The GitHub repository kkd1215/Number-guesser-with-CNN contains a labelled image folder "Number-guesser-with-CNN" with 10 categories: eight, five, four, nine, one, seven, six, three, two, zero. Examples follow, each with its label.

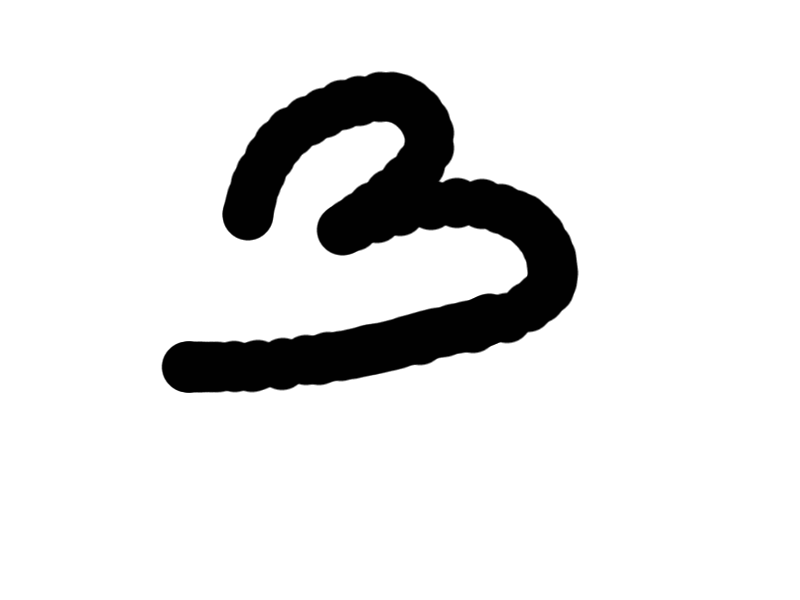
Label: three

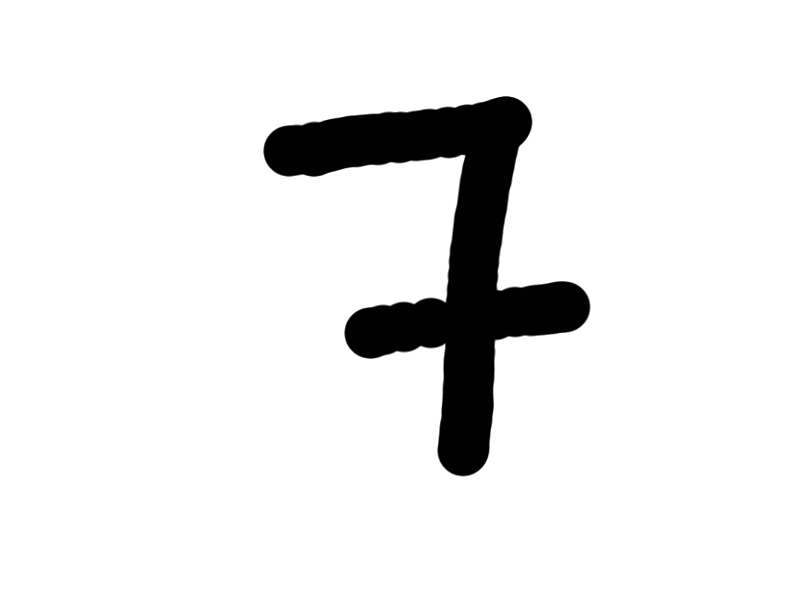
Label: seven

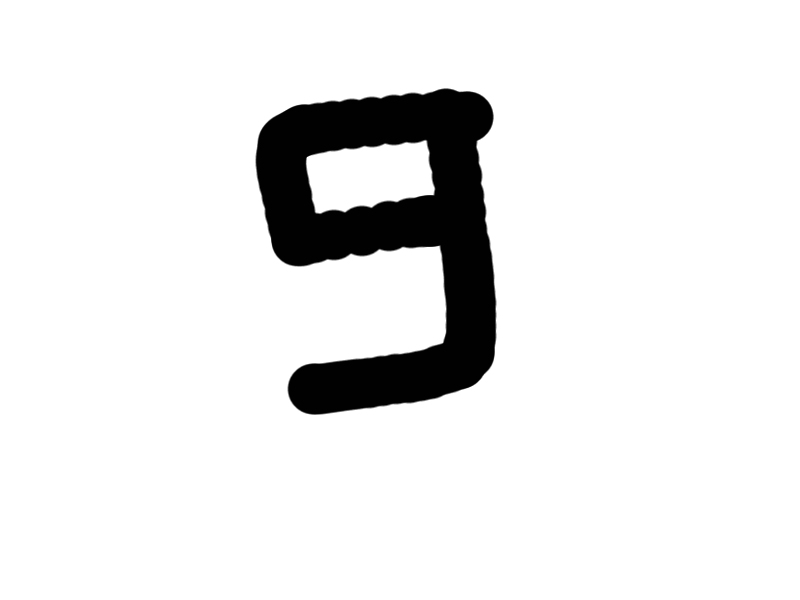
Label: nine

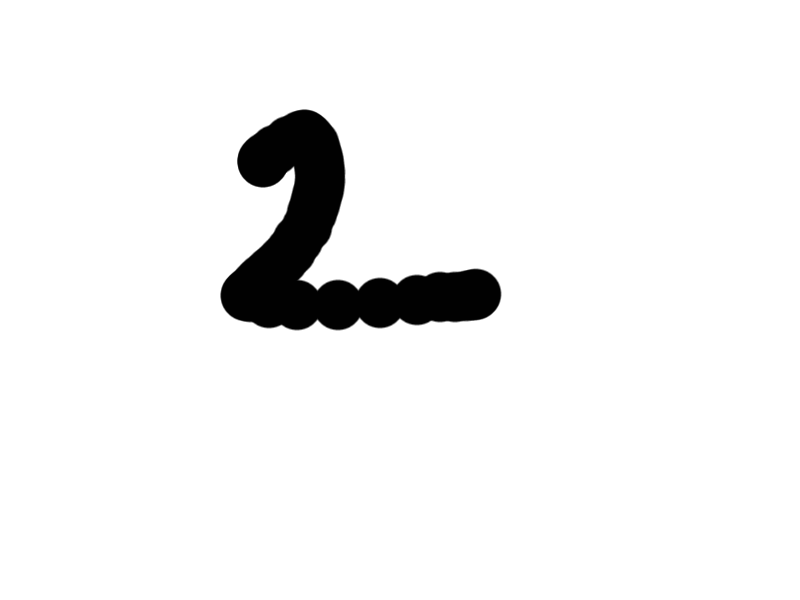
Label: two

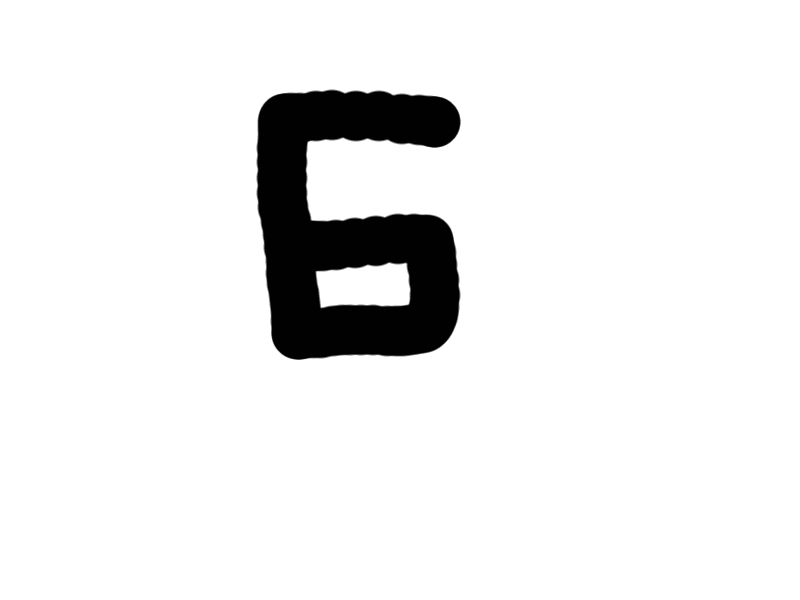
Label: six

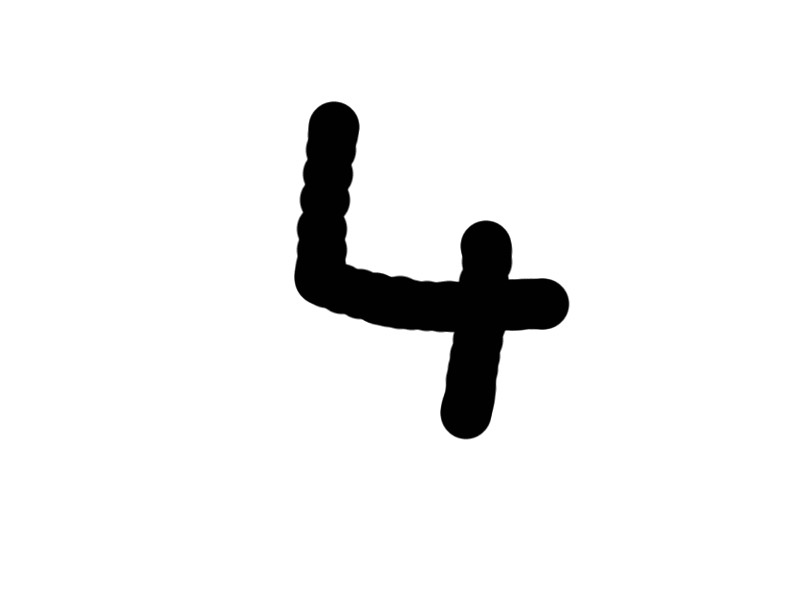
Label: four
